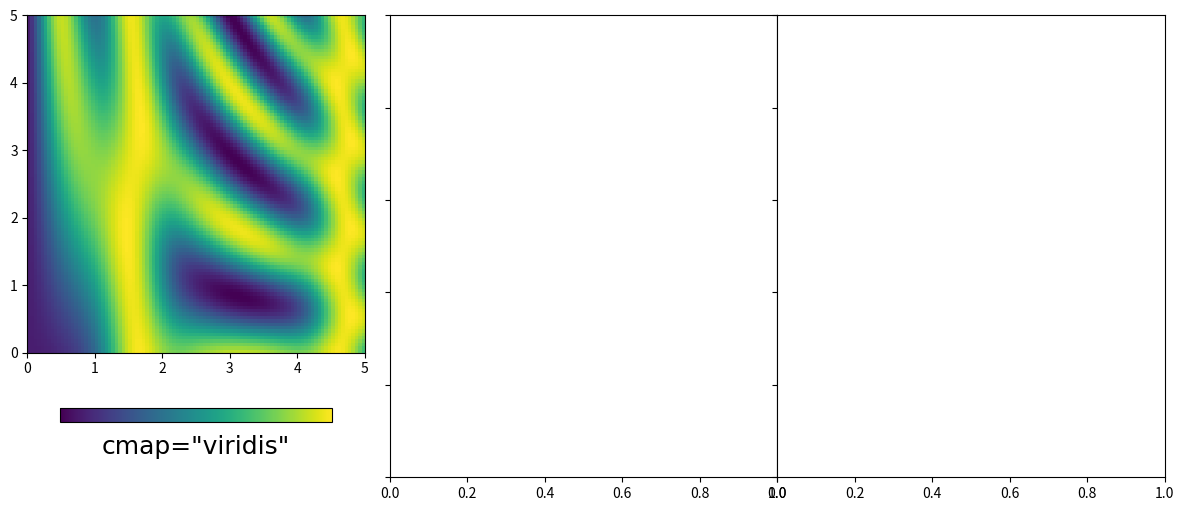

Python code for this plot: (Note: this script raises an exception after producing the figure.)
import matplotlib.pyplot as plt
import numpy as np

x, y = np.meshgrid(np.linspace(0, 5, 100), np.linspace(0, 5, 100))
z = np.sin(x) ** 10 + np.cos(10 + y * x) * np.cos(x)

fig, ax = plt.subplots(1, 3, figsize=(15, 6), sharey=True)
fig.subplots_adjust(wspace=0)

maps = ["viridis", "YlOrRd", "RdBu"]

for i, ax_ in enumerate(ax):
    img = ax_.imshow(z, extent=[0, 5, 0, 5], origin="lower", cmap=maps[i])

    cbar = fig.colorbar(
        img,
        ax=ax_,
        orientation="horizontal",
        shrink=0.7,
        pad=0.12,
        ticks=[],
        drawedges=False,
    )
    cbar.ax.set_title(f'cmap="{maps[i]}"', fontname="Ubuntu", fontsize=18, y=-3)

    for tick in ax_.xaxis.get_major_ticks() + ax_.yaxis.get_major_ticks():
        tick.label.set_fontsize(16)
        tick.label.set_fontname("Ubuntu")

    ax_.tick_params(pad=7)

fig.savefig("fig13.png", bbox_inches="tight")
plt.show()